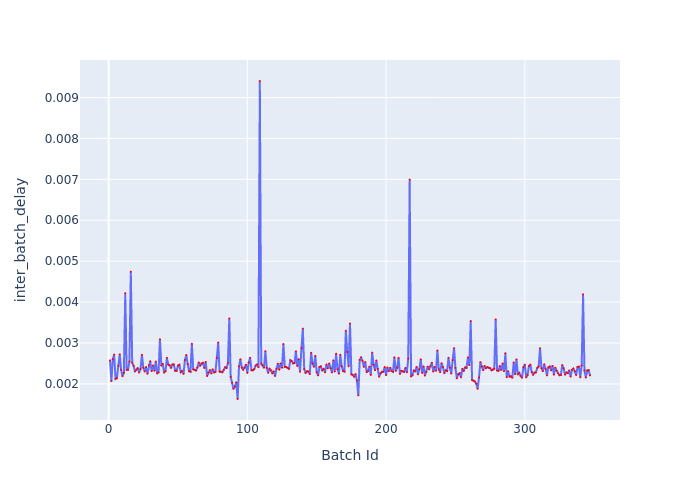

The file beside this chart, header and first rows:
Batch Id, inter_batch_delay
1, 0.002575
2, 0.002069
3, 0.002604
4, 0.002716
5, 0.002124
6, 0.002142
7, 0.002439
8, 0.002722
9, 0.002347
10, 0.002189
11, 0.00227
12, 0.004218
13, 0.002345
14, 0.002346
15, 0.002547
16, 0.004744
17, 0.002518
18, 0.002445
19, 0.002304
20, 0.002352
21, 0.002387
22, 0.002278
23, 0.002364
24, 0.002712
25, 0.002396
26, 0.002303
27, 0.002412
28, 0.002248
29, 0.002456
30, 0.002555
31, 0.002314
32, 0.002452
33, 0.002323
34, 0.002547
35, 0.002255
36, 0.002283
37, 0.003091
38, 0.002448
39, 0.002491
40, 0.002277
41, 0.002314
42, 0.002637
43, 0.002472
44, 0.002453
45, 0.002391
46, 0.002474
47, 0.002475
48, 0.002322
49, 0.002322
50, 0.002448
51, 0.002467
52, 0.002287
53, 0.002316
54, 0.002245
55, 0.002584
56, 0.002706
57, 0.002485
58, 0.002312
59, 0.002297
60, 0.002981
... 287 more rows
